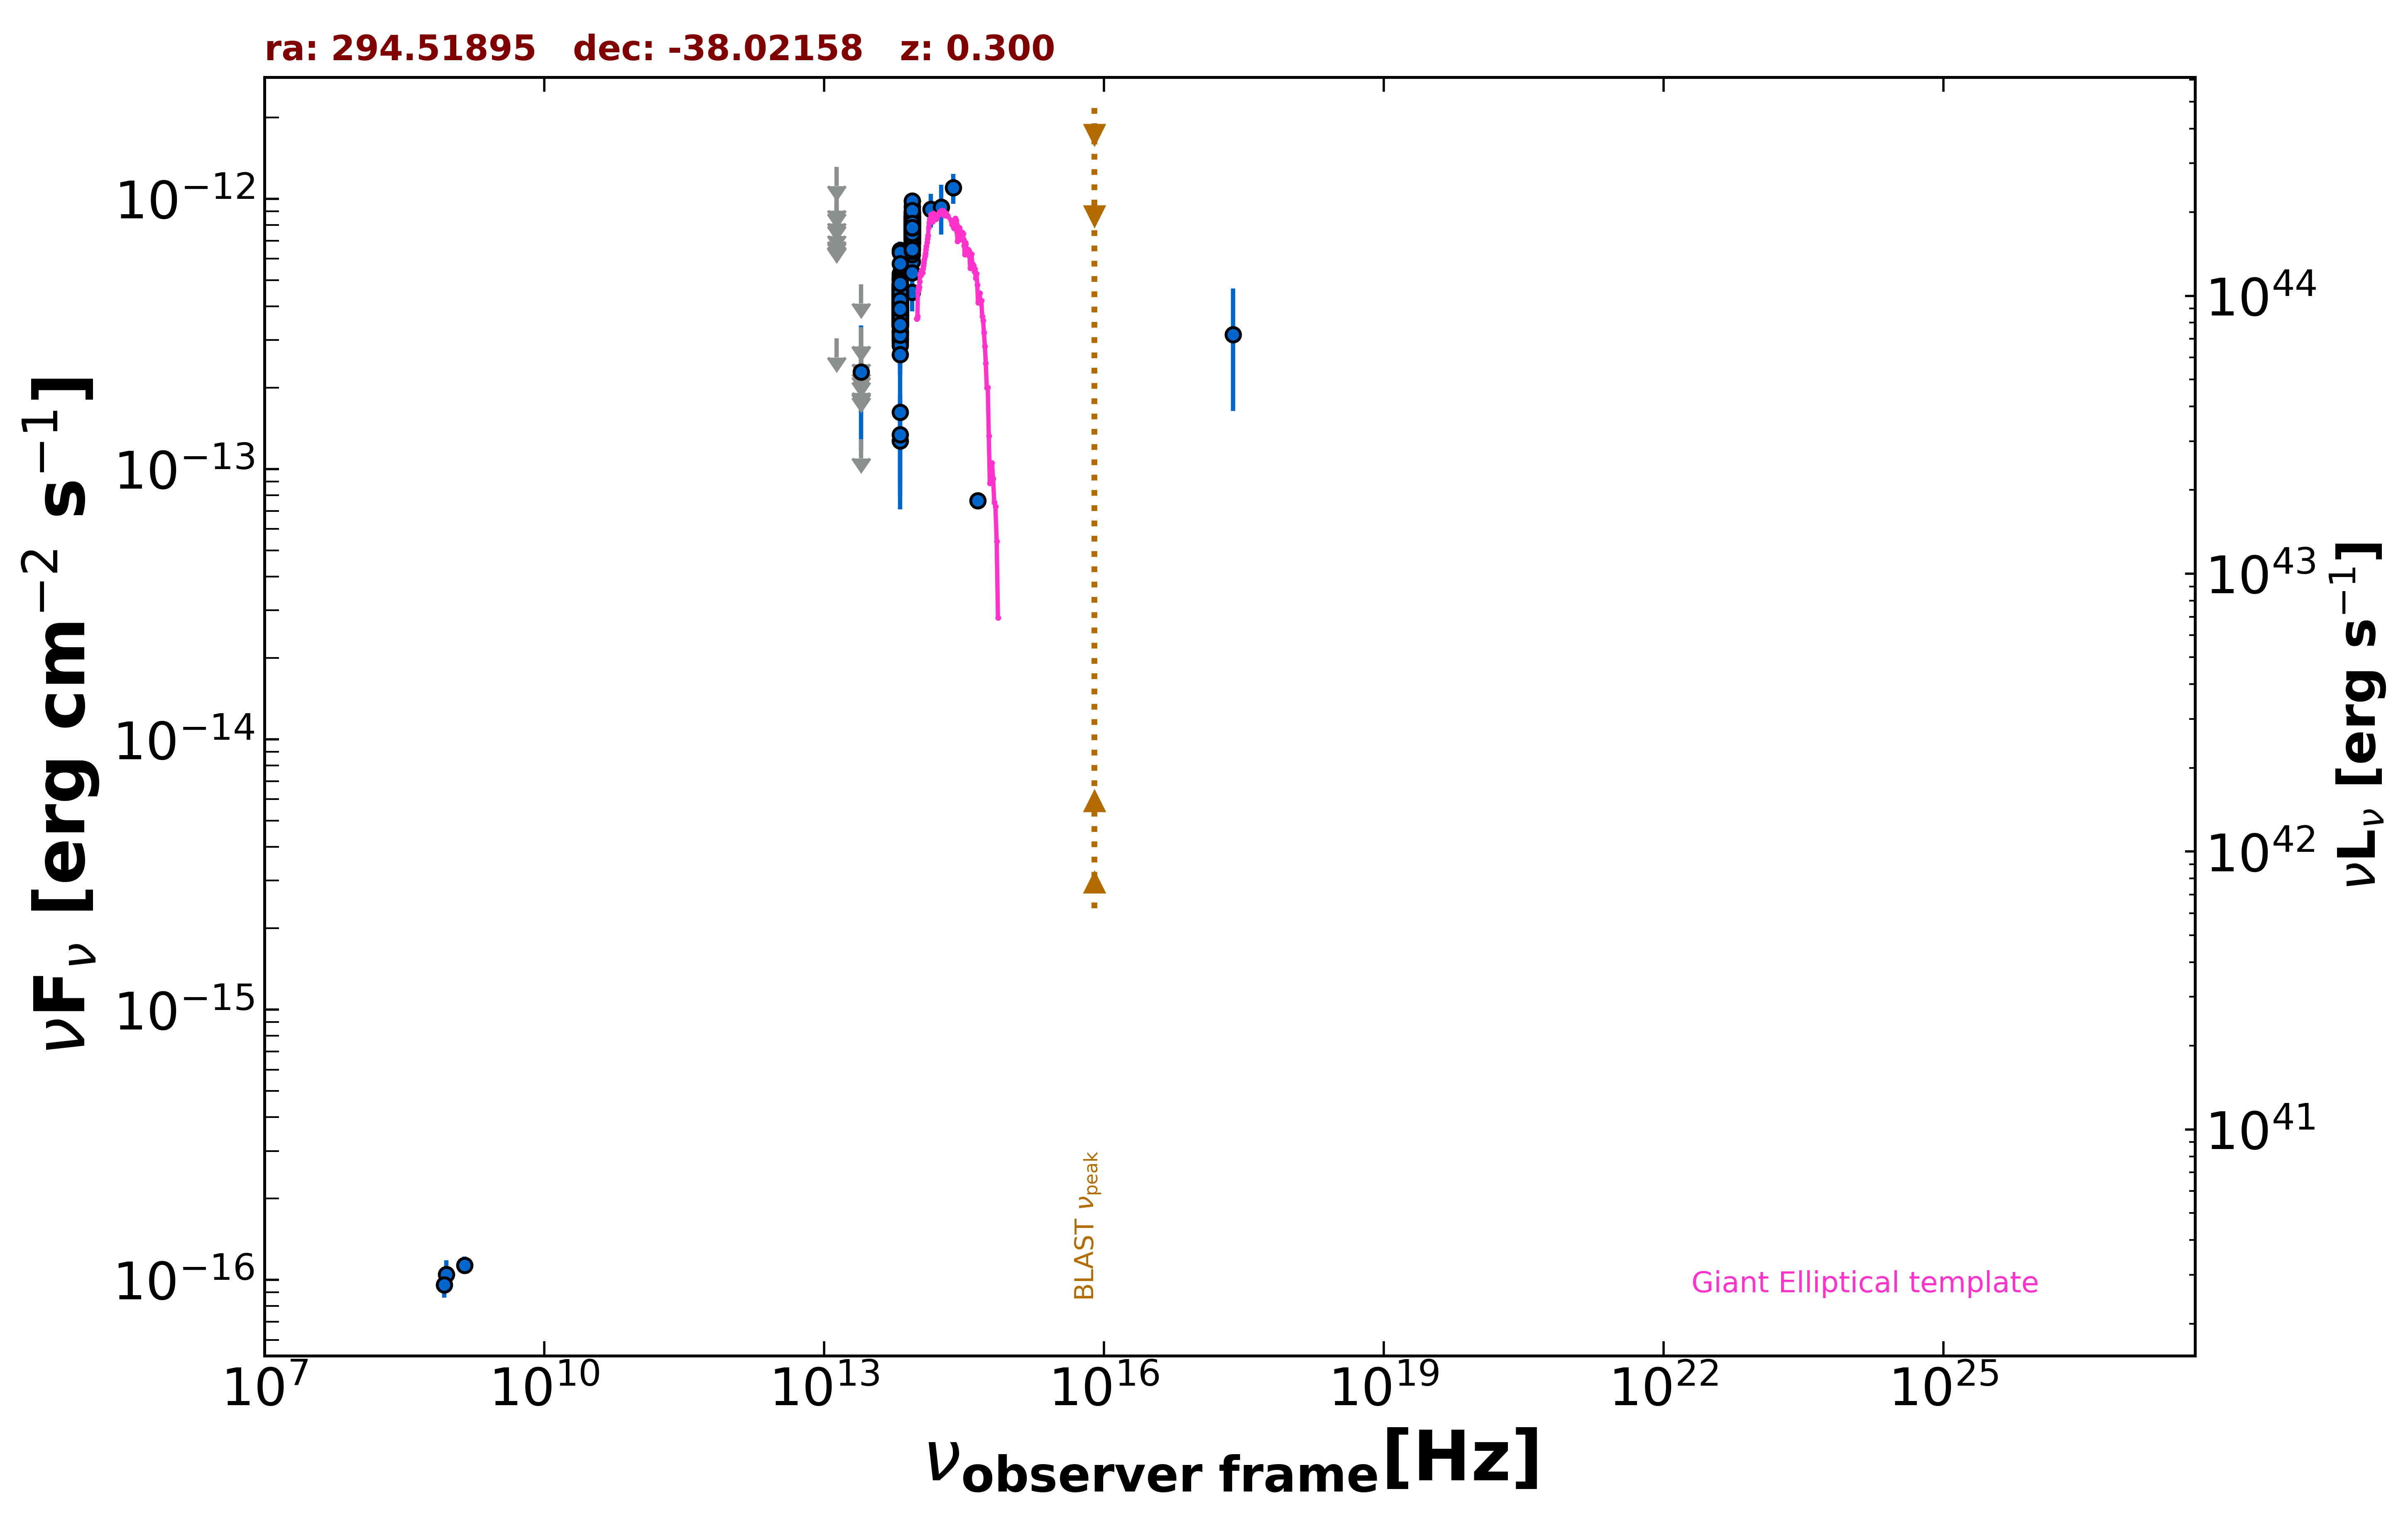

Data behind this chart, as committed beside it:
freq., flux, err_flux, MJD_start, MJD_end, flag, catalog, reference
1.400e+09, 1.134e-16, 8.400e-18, 55000, 55000, , NVSS, Condon et al. 1998  AJ  115  1693
8.870e+08, 1.047e-16, 1.332e-17, 55000, 55000, , RACS, Hale et al. 2021  PASA  38  e058
8.430e+08, 9.610e-17, 1.010e-17, 55000, 55000, , SUMSS, Manch et al. 2003  MNRAS  342  1117
2.418e+17, 3.147e-13, 1.505e-13, 55000, 55000, , RASS, Boller et al. 2016  A&A  103  1
1.389e+14, 9.132e-13, 1.307e-13, 55000, 55000, , 2MASS, Skrutskie et al. 2006  AJ  131  1163
1.804e+14, 9.315e-13, 1.953e-13, 55000, 55000, , 2MASS, Skrutskie et al. 2006  AJ  131  1163
2.427e+14, 1.098e-12, 1.387e-13, 55000, 55000, , 2MASS, Skrutskie et al. 2006  AJ  131  1163
8.817e+13, 5.858e-13, 3.300e-15, 55000, 55000, , UNWISE, Schlafly et al. 2019  ApJS  240  30
6.517e+13, 3.257e-13, 4.200e-15, 55000, 55000, , UNWISE, Schlafly et al. 2019  ApJS  240  30
8.817e+13, 7.835e-13, 1.950e-14, 55000, 55000, , WISE, Wright et al. 2010  AJ  140  1868
6.517e+13, 4.050e-13, 1.380e-14, 55000, 55000, , WISE, Wright et al. 2010  AJ  140  1868
2.498e+13, 1.288e-13, 0.000e+00, 55000, 55000, UL, WISE, Wright et al. 2010  AJ  140  1868
1.363e+13, 3.048e-13, 0.000e+00, 55000, 55000, UL, WISE, Wright et al. 2010  AJ  140  1868
8.817e+13, 7.792e-13, 3.590e-14, 56942, 56942, , NEOWISE, Mainzer et al. 2014  ApJ  792  30
6.517e+13, 3.444e-13, 3.875e-14, 56942, 56942, , NEOWISE, Mainzer et al. 2014  ApJ  792  30
8.817e+13, 7.394e-13, 3.270e-14, 56942, 56942, , NEOWISE, Mainzer et al. 2014  ApJ  792  30
6.517e+13, 4.152e-13, 4.215e-14, 56942, 56942, , NEOWISE, Mainzer et al. 2014  ApJ  792  30
8.817e+13, 7.886e-13, 5.965e-14, 56941, 56941, , NEOWISE, Mainzer et al. 2014  ApJ  792  30
6.517e+13, 4.654e-13, 3.820e-14, 56941, 56941, , NEOWISE, Mainzer et al. 2014  ApJ  792  30
8.817e+13, 7.538e-13, 3.195e-14, 56941, 56941, , NEOWISE, Mainzer et al. 2014  ApJ  792  30
6.517e+13, 3.244e-13, 4.075e-14, 56941, 56941, , NEOWISE, Mainzer et al. 2014  ApJ  792  30
8.817e+13, 7.678e-13, 3.250e-14, 56942, 56942, , NEOWISE, Mainzer et al. 2014  ApJ  792  30
6.517e+13, 4.789e-13, 4.815e-14, 56942, 56942, , NEOWISE, Mainzer et al. 2014  ApJ  792  30
8.817e+13, 8.303e-13, 3.445e-14, 56941, 56941, , NEOWISE, Mainzer et al. 2014  ApJ  792  30
6.517e+13, 3.914e-13, 4.265e-14, 56941, 56941, , NEOWISE, Mainzer et al. 2014  ApJ  792  30
8.817e+13, 8.212e-13, 3.330e-14, 56941, 56941, , NEOWISE, Mainzer et al. 2014  ApJ  792  30
6.517e+13, 4.152e-13, 4.750e-14, 56941, 56941, , NEOWISE, Mainzer et al. 2014  ApJ  792  30
8.817e+13, 7.380e-13, 3.400e-14, 56941, 56941, , NEOWISE, Mainzer et al. 2014  ApJ  792  30
6.517e+13, 4.114e-13, 4.215e-14, 56941, 56941, , NEOWISE, Mainzer et al. 2014  ApJ  792  30
8.817e+13, 7.483e-13, 3.170e-14, 56941, 56941, , NEOWISE, Mainzer et al. 2014  ApJ  792  30
6.517e+13, 3.425e-13, 4.650e-14, 56941, 56941, , NEOWISE, Mainzer et al. 2014  ApJ  792  30
8.817e+13, 8.848e-13, 3.750e-14, 56941, 56941, , NEOWISE, Mainzer et al. 2014  ApJ  792  30
6.517e+13, 3.987e-13, 4.970e-14, 56941, 56941, , NEOWISE, Mainzer et al. 2014  ApJ  792  30
8.817e+13, 7.685e-13, 3.260e-14, 56942, 56942, , NEOWISE, Mainzer et al. 2014  ApJ  792  30
6.517e+13, 4.507e-13, 5.455e-14, 56942, 56942, , NEOWISE, Mainzer et al. 2014  ApJ  792  30
8.817e+13, 7.179e-13, 3.440e-14, 56942, 56942, , NEOWISE, Mainzer et al. 2014  ApJ  792  30
6.517e+13, 4.148e-13, 4.135e-14, 56942, 56942, , NEOWISE, Mainzer et al. 2014  ApJ  792  30
8.817e+13, 7.735e-13, 3.280e-14, 56942, 56942, , NEOWISE, Mainzer et al. 2014  ApJ  792  30
6.517e+13, 4.646e-13, 3.985e-14, 56942, 56942, , NEOWISE, Mainzer et al. 2014  ApJ  792  30
8.817e+13, 8.288e-13, 3.435e-14, 57489, 57489, , NEOWISE, Mainzer et al. 2014  ApJ  792  30
6.517e+13, 4.340e-13, 3.725e-14, 57489, 57489, , NEOWISE, Mainzer et al. 2014  ApJ  792  30
8.817e+13, 7.937e-13, 3.435e-14, 57488, 57488, , NEOWISE, Mainzer et al. 2014  ApJ  792  30
6.517e+13, 4.646e-13, 3.595e-14, 57488, 57488, , NEOWISE, Mainzer et al. 2014  ApJ  792  30
8.817e+13, 7.792e-13, 3.590e-14, 57488, 57488, , NEOWISE, Mainzer et al. 2014  ApJ  792  30
6.517e+13, 3.947e-13, 3.605e-14, 57488, 57488, , NEOWISE, Mainzer et al. 2014  ApJ  792  30
8.817e+13, 7.003e-13, 3.290e-14, 57488, 57488, , NEOWISE, Mainzer et al. 2014  ApJ  792  30
6.517e+13, 4.420e-13, 5.140e-14, 57488, 57488, , NEOWISE, Mainzer et al. 2014  ApJ  792  30
8.817e+13, 7.814e-13, 3.380e-14, 57488, 57488, , NEOWISE, Mainzer et al. 2014  ApJ  792  30
6.517e+13, 3.921e-13, 4.380e-14, 57488, 57488, , NEOWISE, Mainzer et al. 2014  ApJ  792  30
8.817e+13, 8.575e-13, 4.185e-14, 57488, 57488, , NEOWISE, Mainzer et al. 2014  ApJ  792  30
6.517e+13, 3.479e-13, 4.500e-14, 57488, 57488, , NEOWISE, Mainzer et al. 2014  ApJ  792  30
8.817e+13, 8.242e-13, 3.720e-14, 57659, 57659, , NEOWISE, Mainzer et al. 2014  ApJ  792  30
6.517e+13, 3.752e-13, 3.770e-14, 57659, 57659, , NEOWISE, Mainzer et al. 2014  ApJ  792  30
8.817e+13, 7.650e-13, 3.310e-14, 57660, 57660, , NEOWISE, Mainzer et al. 2014  ApJ  792  30
6.517e+13, 3.839e-13, 4.145e-14, 57660, 57660, , NEOWISE, Mainzer et al. 2014  ApJ  792  30
8.817e+13, 7.120e-13, 3.545e-14, 57660, 57660, , NEOWISE, Mainzer et al. 2014  ApJ  792  30
6.517e+13, 3.610e-13, 3.965e-14, 57660, 57660, , NEOWISE, Mainzer et al. 2014  ApJ  792  30
8.817e+13, 8.607e-13, 3.565e-14, 57660, 57660, , NEOWISE, Mainzer et al. 2014  ApJ  792  30
6.517e+13, 4.095e-13, 3.890e-14, 57660, 57660, , NEOWISE, Mainzer et al. 2014  ApJ  792  30
8.817e+13, 8.212e-13, 4.620e-14, 57660, 57660, , NEOWISE, Mainzer et al. 2014  ApJ  792  30
... 454 more rows
